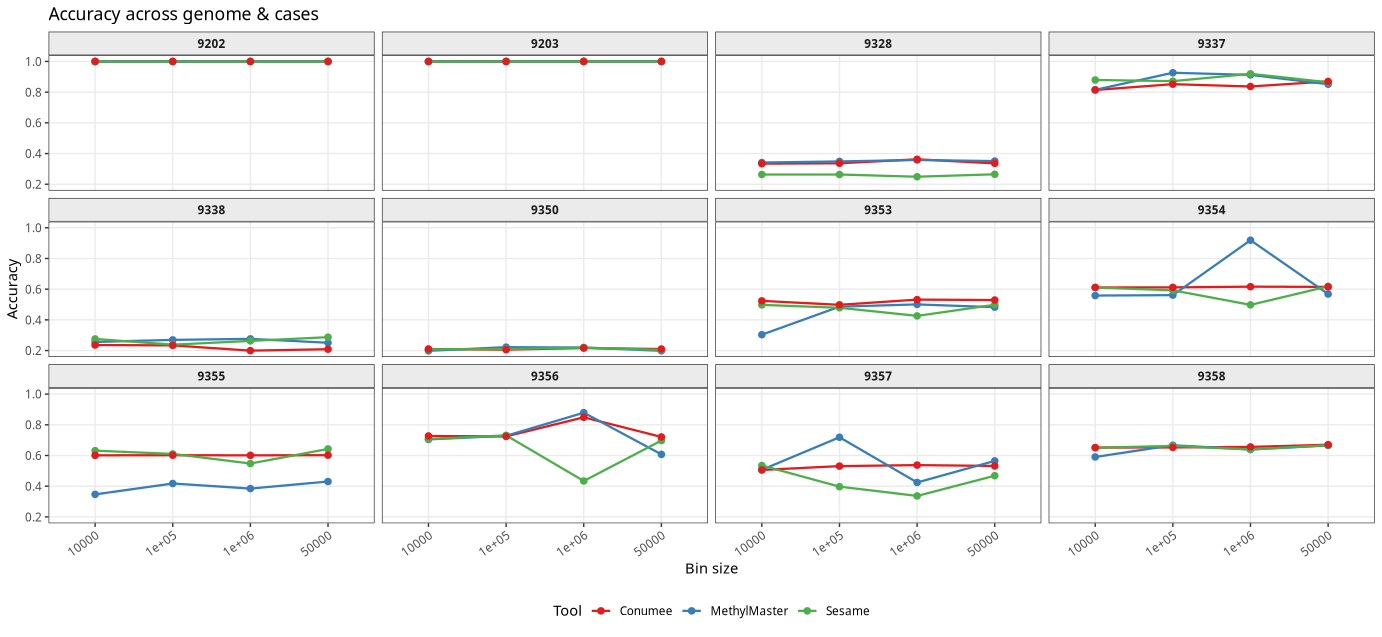

The table this chart was drawn from, first rows:
, Cases, Bin_Size, Technology, Accuracy
1, 9202, 50000, MethylMaster, 1
2, 9203, 50000, MethylMaster, 1
3, 9328, 50000, MethylMaster, 0.351
4, 9337, 50000, MethylMaster, 0.8515
5, 9338, 50000, MethylMaster, 0.251
6, 9350, 50000, MethylMaster, 0.1985
7, 9353, 50000, MethylMaster, 0.4828
8, 9354, 50000, MethylMaster, 0.5685
9, 9355, 50000, MethylMaster, 0.4306
10, 9356, 50000, MethylMaster, 0.6073
11, 9357, 50000, MethylMaster, 0.5649
12, 9358, 50000, MethylMaster, 0.6656
13, 9202, 10000, MethylMaster, 0.9999
14, 9203, 10000, MethylMaster, 1
15, 9328, 10000, MethylMaster, 0.3415
16, 9337, 10000, MethylMaster, 0.8152
17, 9338, 10000, MethylMaster, 0.2563
18, 9350, 10000, MethylMaster, 0.1984
19, 9353, 10000, MethylMaster, 0.3036
20, 9354, 10000, MethylMaster, 0.5585
21, 9355, 10000, MethylMaster, 0.3468
22, 9356, 10000, MethylMaster, 0.705
23, 9357, 10000, MethylMaster, 0.5069
24, 9358, 10000, MethylMaster, 0.5906
25, 9202, 1e+05, MethylMaster, 1
26, 9203, 1e+05, MethylMaster, 1
27, 9328, 1e+05, MethylMaster, 0.3486
28, 9337, 1e+05, MethylMaster, 0.9264
29, 9338, 1e+05, MethylMaster, 0.2697
30, 9350, 1e+05, MethylMaster, 0.2224
31, 9353, 1e+05, MethylMaster, 0.4862
32, 9354, 1e+05, MethylMaster, 0.5612
33, 9355, 1e+05, MethylMaster, 0.4176
34, 9356, 1e+05, MethylMaster, 0.7285
35, 9357, 1e+05, MethylMaster, 0.7189
36, 9358, 1e+05, MethylMaster, 0.6671
37, 9202, 1e+06, MethylMaster, 1
38, 9203, 1e+06, MethylMaster, 1
39, 9328, 1e+06, MethylMaster, 0.358
40, 9337, 1e+06, MethylMaster, 0.9123
41, 9338, 1e+06, MethylMaster, 0.2763
42, 9350, 1e+06, MethylMaster, 0.2195
43, 9353, 1e+06, MethylMaster, 0.5007
44, 9354, 1e+06, MethylMaster, 0.9191
45, 9355, 1e+06, MethylMaster, 0.3846
46, 9356, 1e+06, MethylMaster, 0.879
47, 9357, 1e+06, MethylMaster, 0.4244
48, 9358, 1e+06, MethylMaster, 0.6393
49, 9202, 50000, Sesame, 0.9995
50, 9203, 50000, Sesame, 1
51, 9328, 50000, Sesame, 0.2649
52, 9337, 50000, Sesame, 0.8644
53, 9338, 50000, Sesame, 0.2873
54, 9350, 50000, Sesame, 0.2041
55, 9353, 50000, Sesame, 0.4987
56, 9354, 50000, Sesame, 0.6183
57, 9355, 50000, Sesame, 0.6428
58, 9356, 50000, Sesame, 0.6977
59, 9357, 50000, Sesame, 0.4684
60, 9358, 50000, Sesame, 0.6671
... 84 more rows
